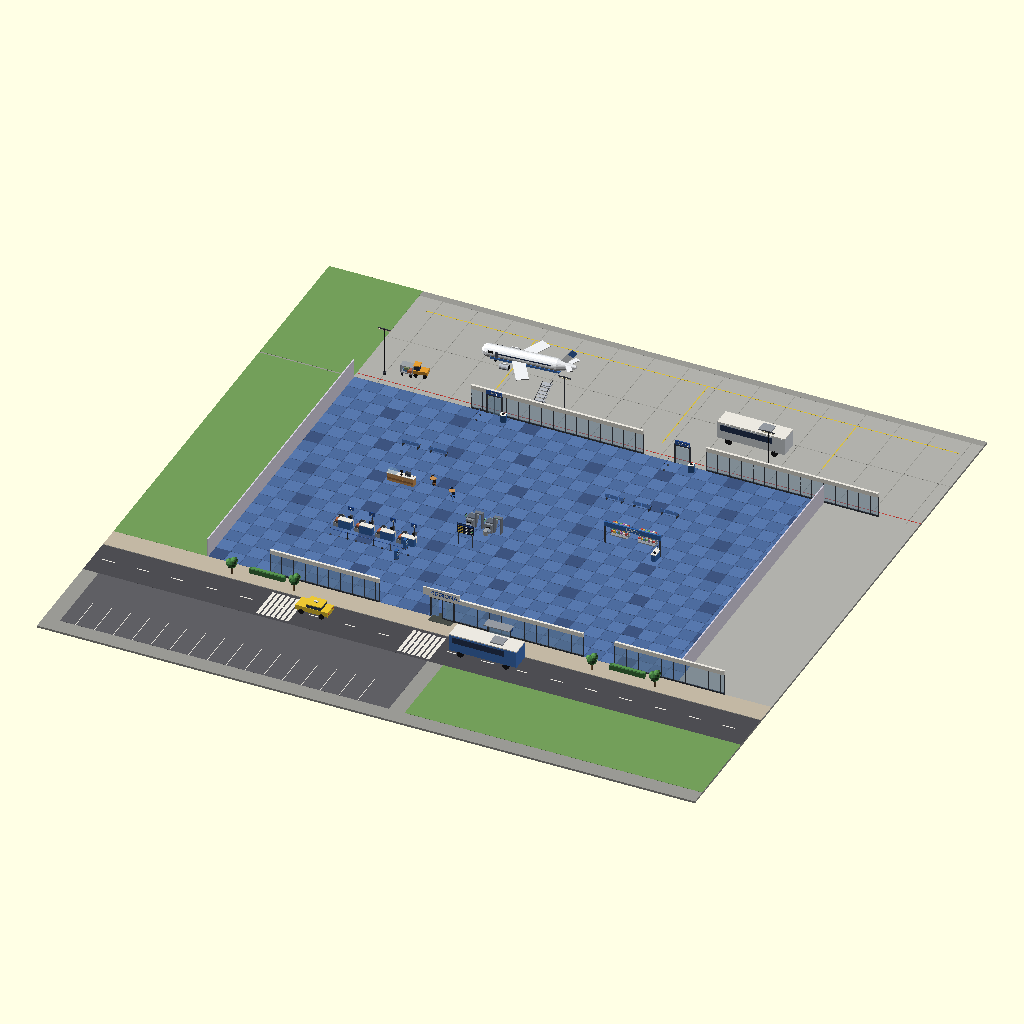
Cell 1 — every parameter at its default value.
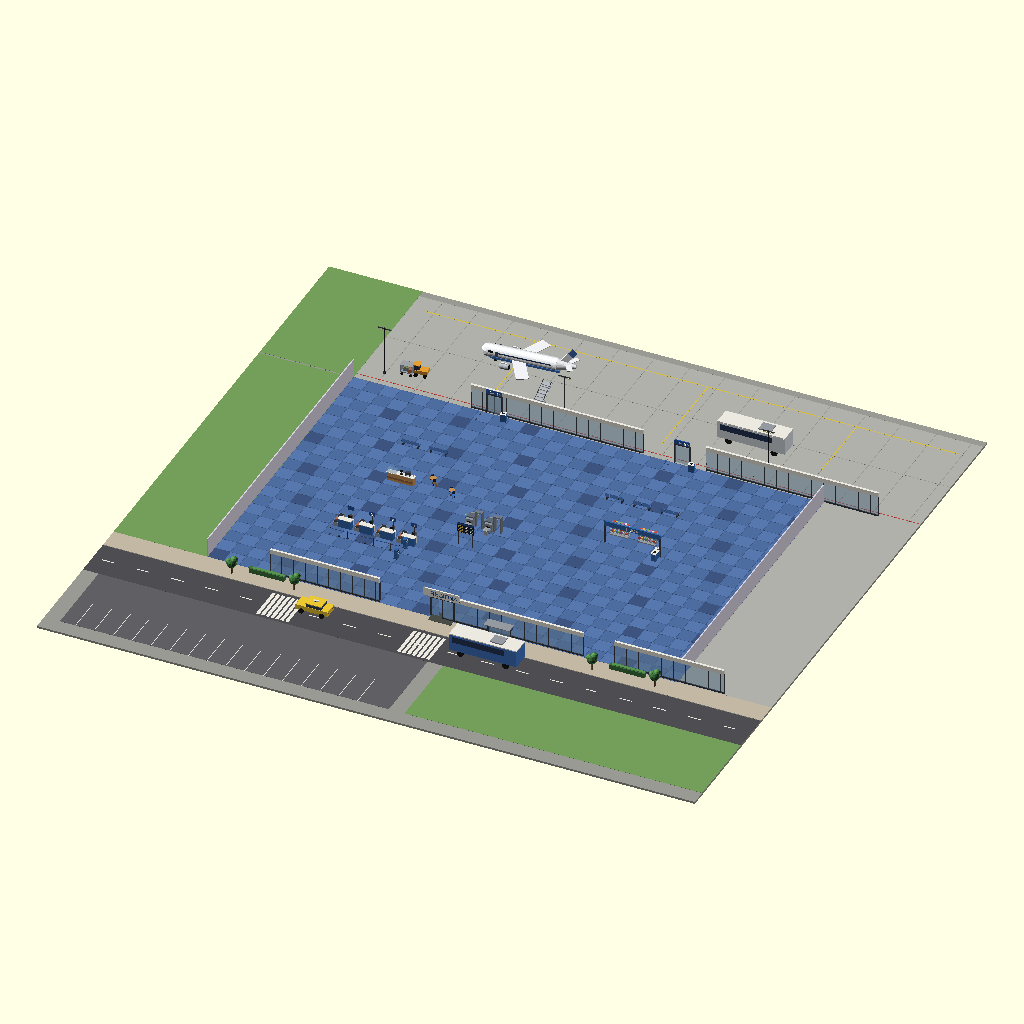
Cell 2: FZ = 0.3 (everything else at default).
The same orthographic view direction (rotation 55°, 0°, 25°; colour scheme Cornfield) for every cell, with the view re-fitted per cell, so scale and position can differ between cells.
OpenSCAD source file assets/scad/source/airport/regional_terminal.scad:
// Airport variant: compact regional terminal with two gates and a bus apron.
use <../../lib/kit_airport.scad>
use <../../lib/gk_camera.scad>

$fn = 12;
FZ = 0.15;

ap_ground_base();
ap_ground_carpet();
ap_ground_apron();
ap_ground_landside();

// Glass-fronted terminal shell, front = -y.
translate([-22, -12, FZ]) ap_wall_glass_seg(14);
translate([0, -12, FZ]) ap_wall_glass_seg(18);
translate([22, -12, FZ]) ap_wall_glass_seg(14);
translate([-30, -12, FZ]) rotate([0, 0, 90]) ap_wall_solid_seg(40);
translate([30, -12, FZ]) rotate([0, 0, 90]) ap_wall_solid_seg(40);
translate([-15, 28, FZ]) ap_wall_glass_seg(22);
translate([15, 28, FZ]) ap_wall_glass_seg(22);
translate([0, -12, FZ]) ap_furn_entrance();
translate([0, -12.3, 3.8]) ap_prop_big_sign("REGIONAL");

// Check-in and security form one short, readable passenger route.
for (i = [0 : 3])
    translate([-18 + i * 2.7, 0, FZ]) ap_furn_checkin_desk(str(i + 1));
for (i = [0 : 1])
    translate([-5 + i * 2.4, 5.2, FZ]) ap_furn_security_lane();
translate([-19, -2.0, FZ]) ap_prop_queue_line(10);
translate([-10, -3.2, FZ]) rotate([0, 0, 90]) ap_furn_kiosk();
translate([-10, -0.8, FZ]) rotate([0, 0, 90]) ap_furn_kiosk();
translate([-3.8, 2.4, FZ]) ap_prop_fids();

// Two gates, waiting lounge, local cafe and convenience corner.
translate([-12, 27.6, FZ]) ap_furn_gate_door("GATE A");
translate([12, 27.6, FZ]) ap_furn_gate_door("GATE B");
for (x = [-18, -14.5, 8, 11.5, 15])
    translate([x, 18, FZ]) rotate([0, 0, 180]) ap_furn_bench_row();
translate([-16, 11, FZ]) ap_furn_cafe_counter();
translate([-12.5, 12.3, FZ]) ap_furn_cafe_table();
translate([-9.5, 11.0, FZ]) ap_furn_cafe_table([0.25, 0.45, 0.75]);
translate([14, 10, FZ]) ap_prop_shop_portal(7, "LOCAL");
translate([11.5, 12, FZ]) ap_furn_gondola();
translate([15.0, 12, FZ]) ap_furn_gondola();
translate([17.2, 9.5, FZ]) rotate([0, 0, -90]) ap_furn_checkout();

// Apron narrative: one turboprop-sized airliner loaded by bus and tug.
translate([-13, 38, FZ]) rotate([0, 0, 184]) scale([0.78, 0.78, 0.78]) ap_veh_airliner();
translate([18, 35, FZ]) rotate([0, 0, 180]) ap_veh_bus([0.84, 0.86, 0.88]);
translate([-23, 31.5, FZ]) rotate([0, 0, 190]) ap_veh_baggage_tug();
translate([-24.5, 31.0, FZ]) rotate([0, 0, 182]) ap_veh_baggage_cart();
translate([-8, 32, FZ]) ap_veh_stairs_truck();
for (p = [[-27, 30], [-4, 30], [22, 30]]) translate([p[0], p[1], FZ]) ap_prop_light_mast();

// Landside bus interchange and planted forecourt.
translate([8, -14, FZ]) ap_prop_bus_shelter();
translate([8, -17, FZ]) rotate([0, 0, 180]) ap_veh_bus();
translate([-14, -17, FZ]) rotate([0, 0, 180]) ap_veh_taxi();
for (x = [-26, -18, 20, 28]) translate([x, -14, FZ]) ap_prop_tree();
for (x = [-22, 24]) translate([x, -12.8, FZ]) ap_prop_hedge(4.5);

gk_camera_lookat([48, -48, 34], [0, 8, 0], "regional-overview", 50);
gk_camera_lookat([-3, -7, 2.2], [-5, 15, 1.2], "passenger-route", 58);
gk_camera_lookat_key([-30, 35, 4], [-12, 38, 2], "apron-bus", 0, 52);
gk_camera_lookat_key([25, 34, 4], [5, 36, 2], "apron-bus", 7, 52);
Customizer parameters (derived from the source; name, type, default, range or options):
FZ: number, default 0.15
